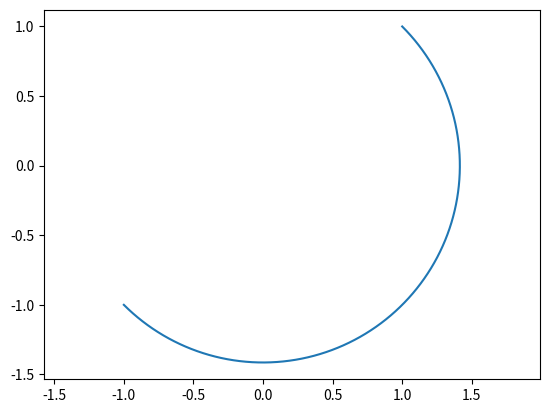

This chart was generated by the following Python code:
import matplotlib.pyplot as plt
import numpy as np

import sys
sys.path.append('C:/Userslbylzk/Documents/BaiduSyncdisk/Flowers')


def arc(center, point1, point2):
    # 计算端点到圆心的向量
    vector1 = np.array(point1) - np.array(center)
    vector2 = np.array(point2) - np.array(center)

    # 计算向量的模长
    r1 = np.linalg.norm(vector1)
    r2 = np.linalg.norm(vector2)

    # 计算向量之间的夹角
    theta1 = np.arctan2(vector1[1], vector1[0])
    theta2 = np.arctan2(vector2[1], vector2[0])

    # 确保 theta2 > theta1
    if theta2 < theta1:
        theta2 += 2 * np.pi

    # 计算圆弧上的点
    t = np.linspace(theta1, theta2, 100)
    x = center[0] + r1 * np.cos(t)
    y = center[1] + r1 * np.sin(t)

    # 绘制圆弧
    plt.plot(x, y)


# 示例
# draw_arc((1, 1), (2, 1), (1, 0))
# draw_arc((1, 1), (1, 0), (2, 1))
arc((0, 0), (-1, -1), (1, 1))
plt.axis('equal')
plt.show()
